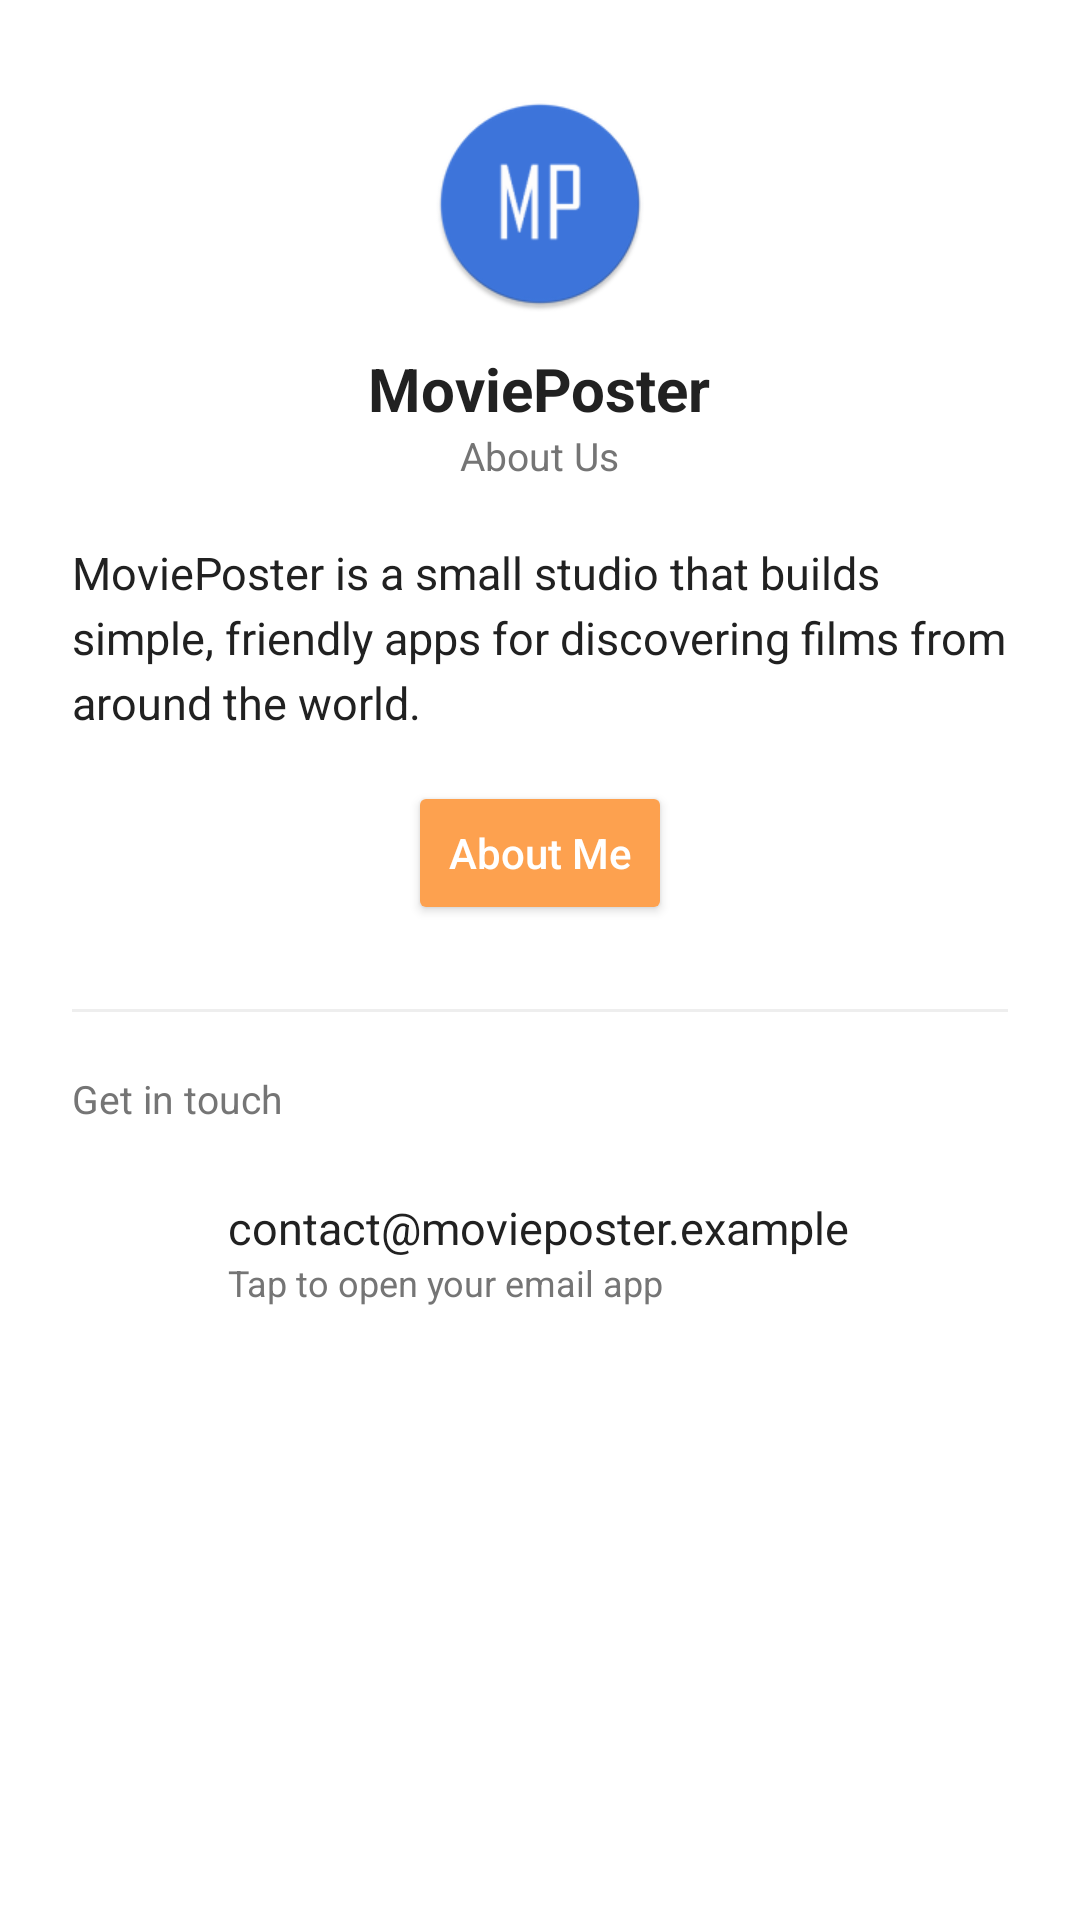

Here is an Android app screen rendered from its layout file. Give the layout XML and the strings, colors and styles it references.
<!-- AndroidManifest.xml: application theme Theme.MoviePoster -->
<!-- res/layout/fragment_contact.xml -->
<?xml version="1.0" encoding="utf-8"?>
<ScrollView xmlns:android="http://schemas.android.com/apk/res/android"
    xmlns:app="http://schemas.android.com/apk/res-auto"
    xmlns:tools="http://schemas.android.com/tools"
    android:layout_width="match_parent"
    android:layout_height="match_parent"
    android:background="@color/white"
    tools:context=".ContactFragment">
    
    <LinearLayout
        android:layout_width="match_parent"
        android:layout_height="wrap_content"
        android:orientation="vertical"
        android:paddingStart="24dp"
        android:paddingTop="32dp"
        android:paddingEnd="24dp"
        android:paddingBottom="24dp">

        
        <ImageView
            android:layout_width="72dp"
            android:layout_height="72dp"
            android:layout_gravity="center_horizontal"
            android:contentDescription="MoviePoster"
            android:src="@mipmap/ic_launcher_round"/>

        
        <TextView
            android:layout_width="wrap_content"
            android:layout_height="wrap_content"
            android:layout_gravity="center_horizontal"
            android:layout_marginTop="12dp"
            android:text="MoviePoster"
            android:textColor="@color/colorTextPrimary"
            android:textSize="20sp"
            android:textStyle="bold"/>

        <TextView
            android:layout_width="wrap_content"
            android:layout_height="wrap_content"
            android:layout_gravity="center_horizontal"
            android:text="About Us"
            android:textColor="@color/colorTextSecondary"
            android:textSize="13sp"/>

        <TextView
            android:id="@+id/textIntro"
            android:layout_width="match_parent"
            android:layout_height="wrap_content"
            android:layout_marginTop="20dp"
            android:lineSpacingExtra="4dp"
            android:text="@string/company_intro"
            android:textColor="@color/colorTextPrimary"
            android:textSize="15sp"/>


        <Button
            android:id="@+id/buttonShowIntro"
            android:layout_width="wrap_content"
            android:layout_height="wrap_content"
            android:layout_gravity="center_horizontal"
            android:layout_marginTop="16dp"
            android:text="@string/button_show_intro"
            android:textAllCaps="false"
            android:textColor="@color/colorTextIcons"
            android:backgroundTint="@color/colorAccent"/>
        <View
            android:layout_width="match_parent"
            android:layout_height="1dp"
            android:layout_marginTop="28dp"
            android:background="@color/colorBackground"/>

        <TextView
            android:layout_width="match_parent"
            android:layout_height="wrap_content"
            android:layout_marginTop="20dp"
            android:text= "Get in touch"
            android:textColor="@color/colorTextSecondary"
            android:textSize="13sp"/>

        <LinearLayout
            android:id="@+id/layoutEmail"
            android:layout_width="match_parent"
            android:layout_height="wrap_content"
            android:layout_marginTop="10dp"
            android:background="@drawable/email_row_background"
            android:clickable="true"
            android:layout_gravity="center_horizontal"
            android:orientation="horizontal"
            android:padding="14dp">

            <ImageView
                android:layout_width="24dp"
                android:layout_height="24dp"
                android:importantForAccessibility="no"
                android:src="@drawable/ic_mail"
                android:tint="@color/colorAccentDark"/>
            
            <LinearLayout
                android:layout_width="0dp"
                android:layout_height="wrap_content"
                android:layout_marginStart="14dp"
                android:layout_weight="1"
                android:orientation="vertical">

                <TextView
                    android:layout_width="wrap_content"
                    android:layout_height="wrap_content"
                    android:text= "contact@movieposter.example"
                    android:textColor="@color/colorTextPrimary"
                    android:textSize="15sp"/>

                <TextView
                    android:layout_width="wrap_content"
                    android:layout_height="wrap_content"
                    android:text= "Tap to open your email app"
                    android:textColor="@color/colorTextSecondary"
                    android:textSize="12sp"/>

            </LinearLayout>
        </LinearLayout>

    </LinearLayout>

</ScrollView>
<!-- resources referenced by this layout -->
<resources>
  <color name="colorAccent">#FDA14F</color>
  <color name="colorAccentDark">#C46A12</color>
  <color name="colorBackground">#EEEEEE</color>
  <color name="colorTextIcons">#FFFFFFFF</color>
  <color name="colorTextPrimary">#212121</color>
  <color name="colorTextSecondary">#757575</color>
  <color name="white">#FFFFFFFF</color>
  <!-- mipmap ic_launcher_round: webp bitmap (mipmap-hdpi, 2612 bytes) -->
  <string name="button_show_intro">About Me</string>
  <string name="company_intro">MoviePoster is a small studio that builds simple, friendly apps for discovering films from around the world.</string>
  <style name="Theme.MoviePoster" parent="Base.Theme.MoviePoster" />
  <style name="Base.Theme.MoviePoster" parent="Theme.Material3.DayNight.NoActionBar">
          <item name="colorPrimary">@color/colorPrimary</item>
          <item name="colorOnPrimary">@color/colorTextIcons</item>
          <item name="colorSecondary">@color/colorAccent</item>
          <item name="colorOnSecondary">@color/colorTextIcons</item>
      </style>
  <color name="colorPrimary">#41D3BD</color>
</resources>
